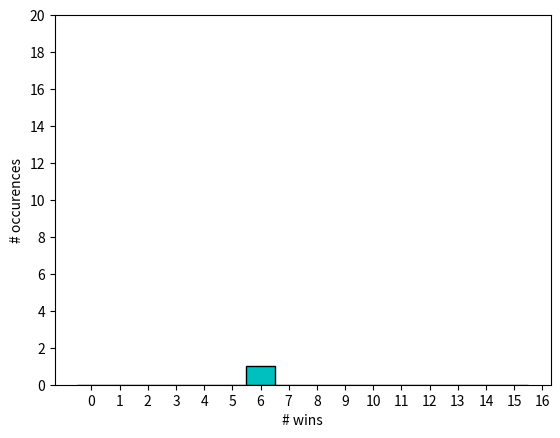
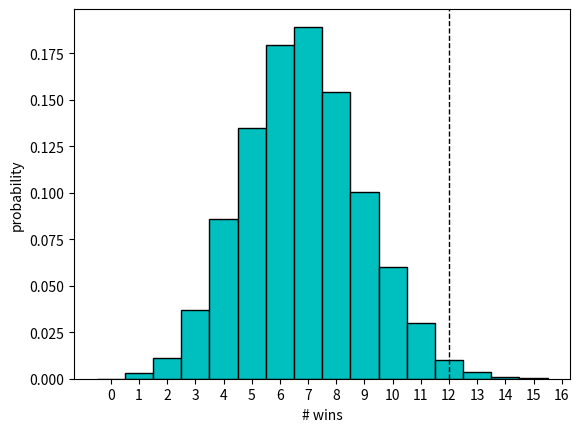

Reproduce these figures in Python, in order.
'''






















'''

import matplotlib.pyplot as plt
import numpy as np


plt.figure()
all_wins = []

'''
This cell gives the function we need to simulate the game.
'''
from random import shuffle


def play_rounds(n_rounds):
    total_wins = 0
    for i in range(n_rounds):
        deck = list(range(1, 14))*4  # represent each card by a number
        shuffle(deck)
        
        card = -1
        min_winning_card = 14
        current_player = 2
        # keep going as long as the last card drawn was too small to win
        while card < min_winning_card:
            card = deck.pop()  # remove a card from the deck
            min_winning_card -= 1  # the value needed to win decreases each round
            current_player = (current_player + 1) % 3
        if current_player == 0:
            total_wins += 1
    return total_wins

n_rounds_per_trial = 20

wins = play_rounds(n_rounds_per_trial)
all_wins.append(wins)

bins = np.arange(0, 15 + 1.5) - 0.5
plt.hist(all_wins, bins, color='c', edgecolor='k', stacked=True)
plt.gca().set_xticks(bins + 0.5);
plt.gca().set_yticks(np.arange(0, 21, 2));
plt.ylim(0, 20)
plt.xlabel('# wins');
plt.ylabel('# occurences');

n_trials = 10000
n_rounds_per_trial = 20

all_wins = []
for i in range(n_trials):
    wins = play_rounds(n_rounds_per_trial)
    all_wins.append(wins)

bins = np.arange(0, max(all_wins) + 1.5) - 0.5
plt.figure()
plt.hist(all_wins, bins, color='c', edgecolor='k', weights=np.ones_like(all_wins)/len(all_wins))
plt.gca().set_xticks(bins + 0.5);
plt.axvline(12, color='k', linestyle='dashed', linewidth=1);
plt.xlabel('# wins');
plt.ylabel('probability');

print('p = ', np.sum(np.array(all_wins) >= 12)/n_trials)

n_trials = 10000
n_rounds_per_trial = 20

count = 0
for i in range(n_trials):
    wins = play_rounds(n_rounds_per_trial)
    if wins >= 12:
        count += 1

print('p = ', count/n_trials)